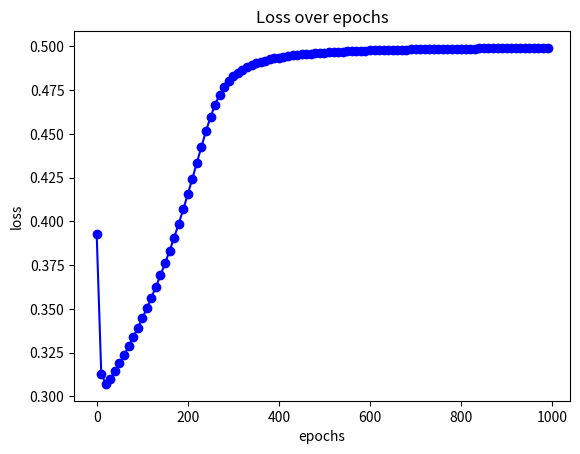

The matplotlib source for this figure:
# we will build a neuron using NumPy

import matplotlib.pyplot as plt
import numpy as np

def mse_loss(y_true, y_pred):
    # y_true and y_pred and numpy arrays of same length
    return ((y_true - y_pred) ** 2).mean()

def sigmoid(x):
    # this is our activation function: f(x) = 1 / (1 + e^(-x))
    return 1 / (1 + np.exp(-x))

def deriv_sigmoid(x):
    # derivative of the sigmoid f'(x) = f(x) * (1 - f(x))
    fx = sigmoid(x)
    return fx * (1 - fx)

class Neuron:
    def __init__(self, weights, bias):
        self.weights = weights
        self.bias = bias
    def feedforward(self, inputs):
        # weight inputs, add bias, and use activation function
        total = np.dot(self.weights, inputs) + self.bias
        return sigmoid(total)

weights = np.array([0, 1]) # w1 = 0, w2 = 1
bias = 0 

n = Neuron(weights, bias)

x = np.array([2, 3]) # x1 = 2, x2 = 3

# NEW CODE STARTS HERE

class OurNeuralNetwork:
    '''
    neural network with
    - 2 inputs
    - a hidden layer with 2 neurons (h1, h2)
    - an output layer with 1 neuron (o1)
    each neuron has the same wights and bias:
    - w = [0, 1]
    - b = 0

    not optimal code what so ever, only to be considered for education purposes :D
    '''
    def __init__(self):
        weights = np.array([0, 1])
        bias = 0
        
        self.w1 = np.random.normal()
        self.w2 = np.random.normal()
        self.w3 = np.random.normal()
        self.w4 = np.random.normal()
        self.w5 = np.random.normal()
        self.w6 = np.random.normal()

        # Biases
        self.b1 = np.random.normal()
        self.b2 = np.random.normal()
        self.b3 = np.random.normal()    
    
    def feedforward(self, x):
        h1 = sigmoid(self.w1 * x[0] + self.w2 * x[1] + self.b1)
        h2 = sigmoid(self.w3 * x[0] + self.w4 * x[1] + self.b2)
        o1 = sigmoid(self.w5 * h1 + self.w6 * h2 + self.b3)

        return o1 

    def train(self, data, all_y_trues):
        '''
        - data is a (n x 2) numpy array, n is # of samples in dataset
        - all_y_trues is a numpy array with n elements
        Elements in all_y_trues correspond to those in data
        '''
        learn_rate = 0.1
        epochs = 1000 # number of times to loop through dataset
        losses = []

        for epoch in range(epochs):
            for x, y_true in zip(data, all_y_trues):
                # feed forward
                sum_h1 = self.w1 * x[0] + self.w2 * x[1] + self.b1
                h1 = sigmoid(sum_h1)

                sum_h2 = self.w3 * x[0] + self.w4 * x[1] + self.b2
                h2 = sigmoid(sum_h2)

                sum_o1 = self.w5 * h1 + self.w6 * x[1] + self.b3
                o1 = sigmoid(sum_o1)

                y_pred = o1

                # calcluating partials
                # d_L_d_w1 represents "partial L / partial w1"
                d_L_d_ypred = -2 * (y_true - y_pred)

                # Neuron o1
                d_ypred_d_w5 = h1 * deriv_sigmoid(sum_o1)
                d_ypred_d_w6 = h2 * deriv_sigmoid(sum_o1)
                d_ypred_d_b3 = deriv_sigmoid(sum_o1)

                d_ypred_d_h1 = self.w5 * deriv_sigmoid(sum_o1)
                d_ypred_d_h2 = self.w6 * deriv_sigmoid(sum_o1)

                # Neuron h1
                d_h1_d_w1 = x[0] * deriv_sigmoid(sum_h1)
                d_h1_d_w2 = x[1] * deriv_sigmoid(sum_h1)
                d_h1_d_b1 = deriv_sigmoid(sum_h1)

                # Neuron h2
                d_h2_d_w3 = x[0] * deriv_sigmoid(sum_h2)
                d_h2_d_w4 = x[1] * deriv_sigmoid(sum_h2)
                d_h2_d_b2 = deriv_sigmoid(sum_h2)

                # --- update weights and biases
                # Neruon h1
                self.w1 -= learn_rate * d_L_d_ypred * d_ypred_d_h1 * d_h1_d_w1
                self.w2 -= learn_rate * d_L_d_ypred * d_ypred_d_h1 * d_h1_d_w2
                self.b1 -= learn_rate * d_L_d_ypred * d_ypred_d_h1 * d_h1_d_b1

                # Neuron h2
                self.w3 -= learn_rate * d_L_d_ypred * d_ypred_d_h2 * d_h2_d_w3
                self.w4 -= learn_rate * d_L_d_ypred * d_ypred_d_h2 * d_h2_d_w4
                self.b2 -= learn_rate * d_L_d_ypred * d_ypred_d_h2 * d_h2_d_b2

                # Neuron o1
                self.w5 -= learn_rate * d_L_d_ypred * d_ypred_d_w5
                self.w6 -= learn_rate * d_L_d_ypred * d_ypred_d_w6
                self.b3 -= learn_rate * d_L_d_ypred * d_ypred_d_b3

                # calculate total loss at the end of each epoch

            if epoch % 10 == 0:
                y_preds = np.apply_along_axis(self.feedforward, 1, data)
                loss = mse_loss(all_y_trues, y_preds)
                print("Epoch %d loss: %.3f" % (epoch, loss))
                losses.append((epoch, loss))

        return losses

        
    def plot_loss(self, losses):
        # unpack list of losses
        epochs, loss_values = zip(*losses)
        plt.plot(epochs, loss_values, marker='o', linestyle='-', color='blue')
        plt.title('Loss over epochs')
        plt.xlabel('epochs')
        plt.ylabel('loss')
        plt.show()

# dataset

data = np.array([
    [-2, 1],
    [25, 6],
    [17, 4],
    [-15, 6],
    
])

all_y_trues = np.array([
    1,
    0,
    0,
    1,
])


# train neural network
network = OurNeuralNetwork()
loss_data = network.train(data, all_y_trues)



network.plot_loss(loss_data)






    


